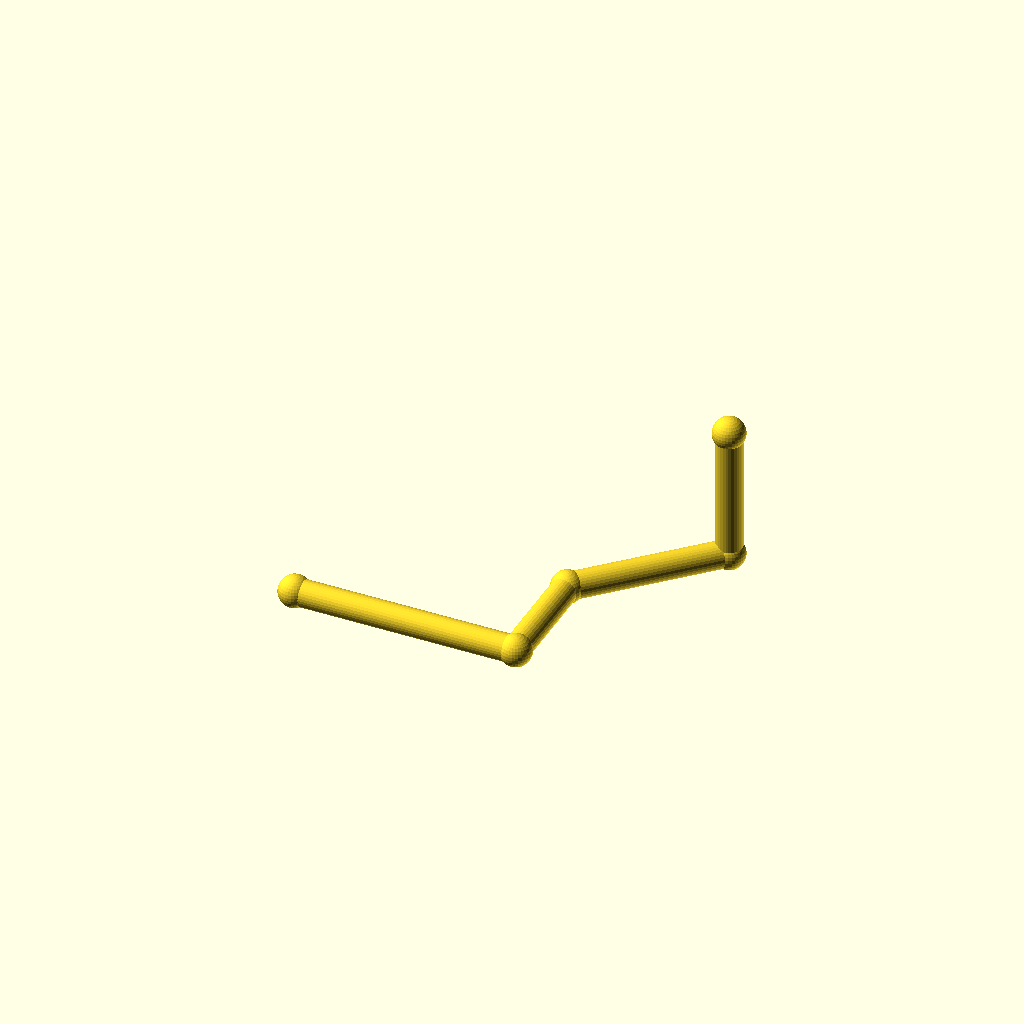
Cell 1: rendered with the file's own defaults.
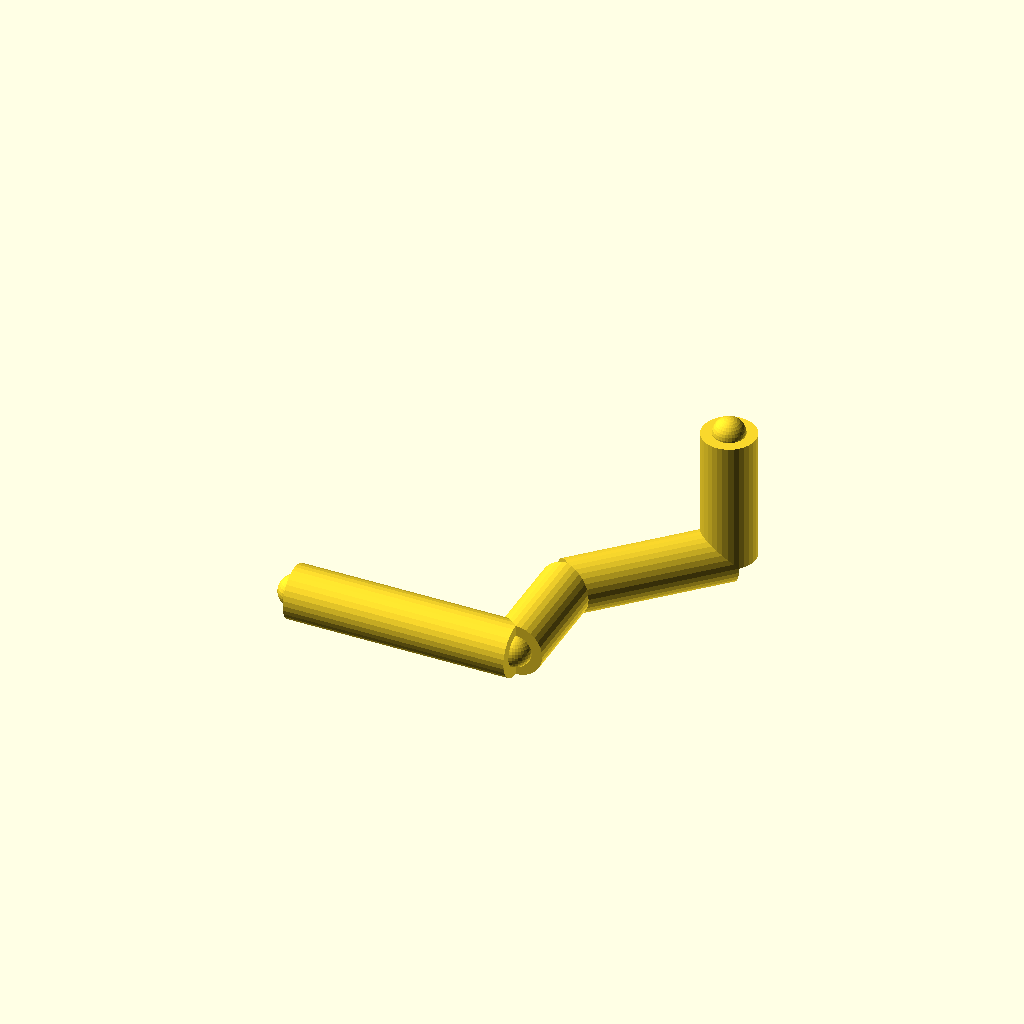
Cell 2 — pipe_r set to 12, the other parameters unchanged.
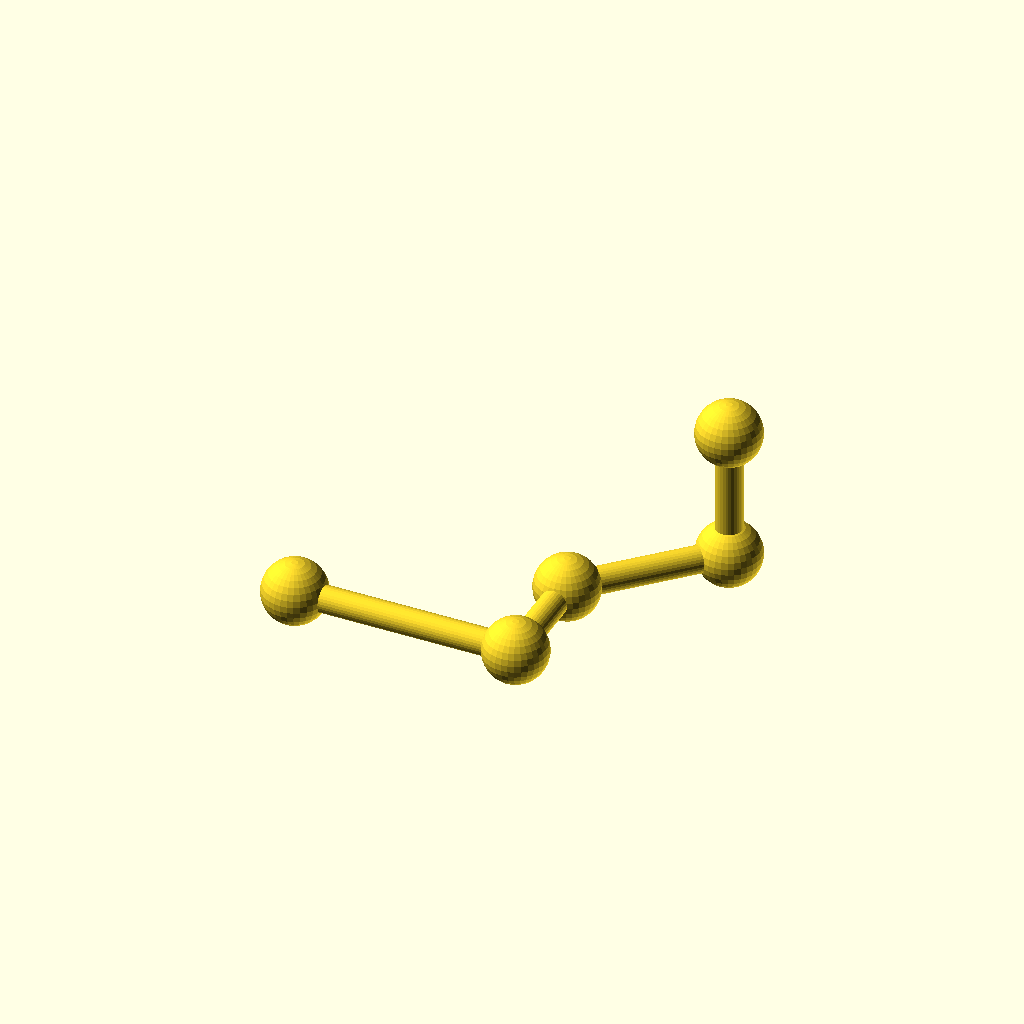
Cell 3 — joint_r set to 14.4, the other parameters unchanged.
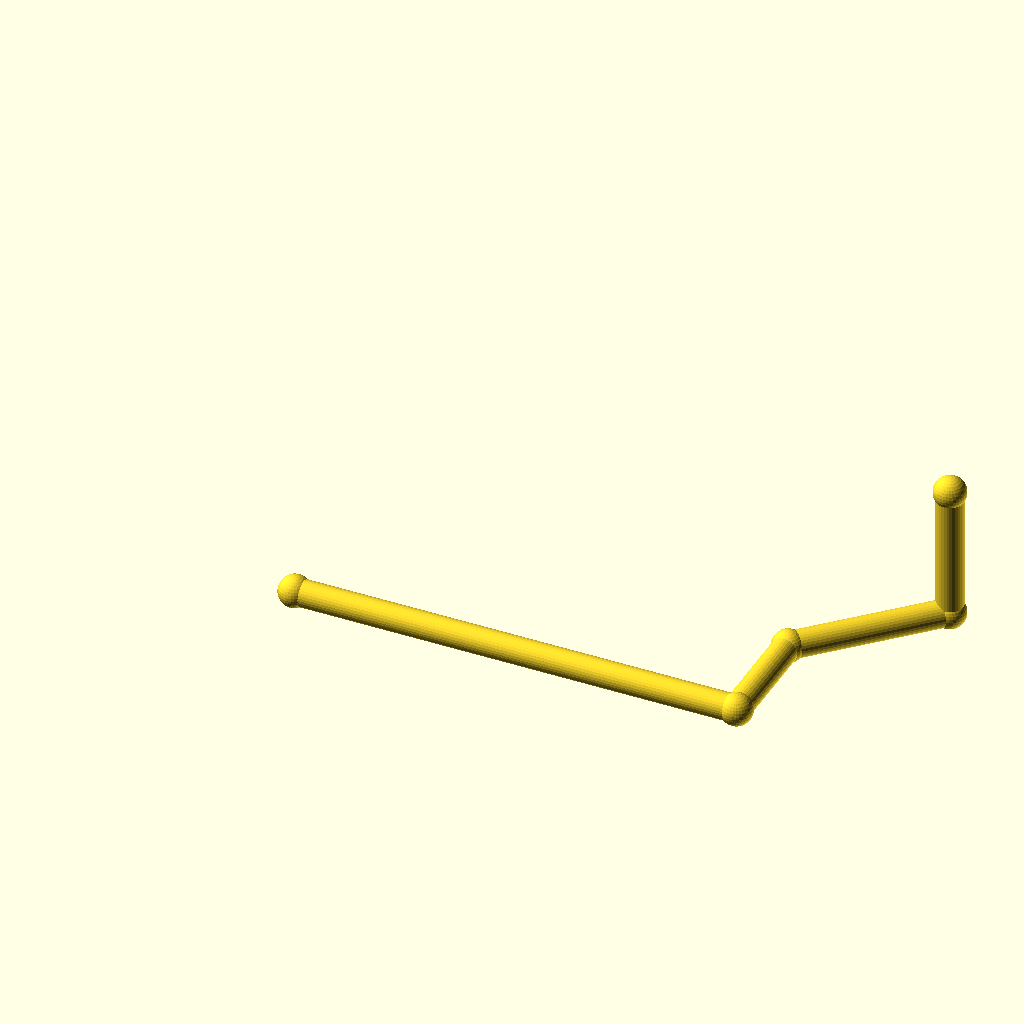
Cell 4 — run_a set to 200, the other parameters unchanged.
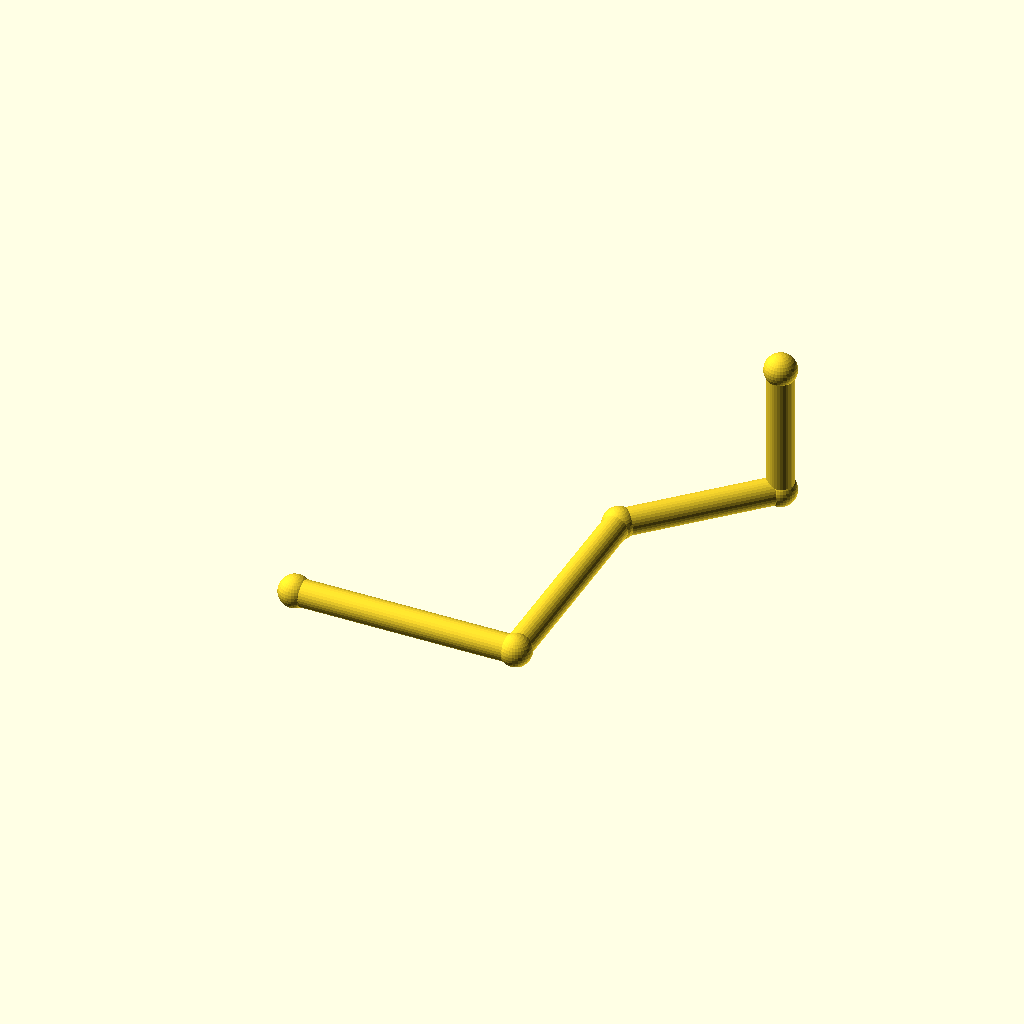
Cell 5: run_b = 100 (everything else at default).
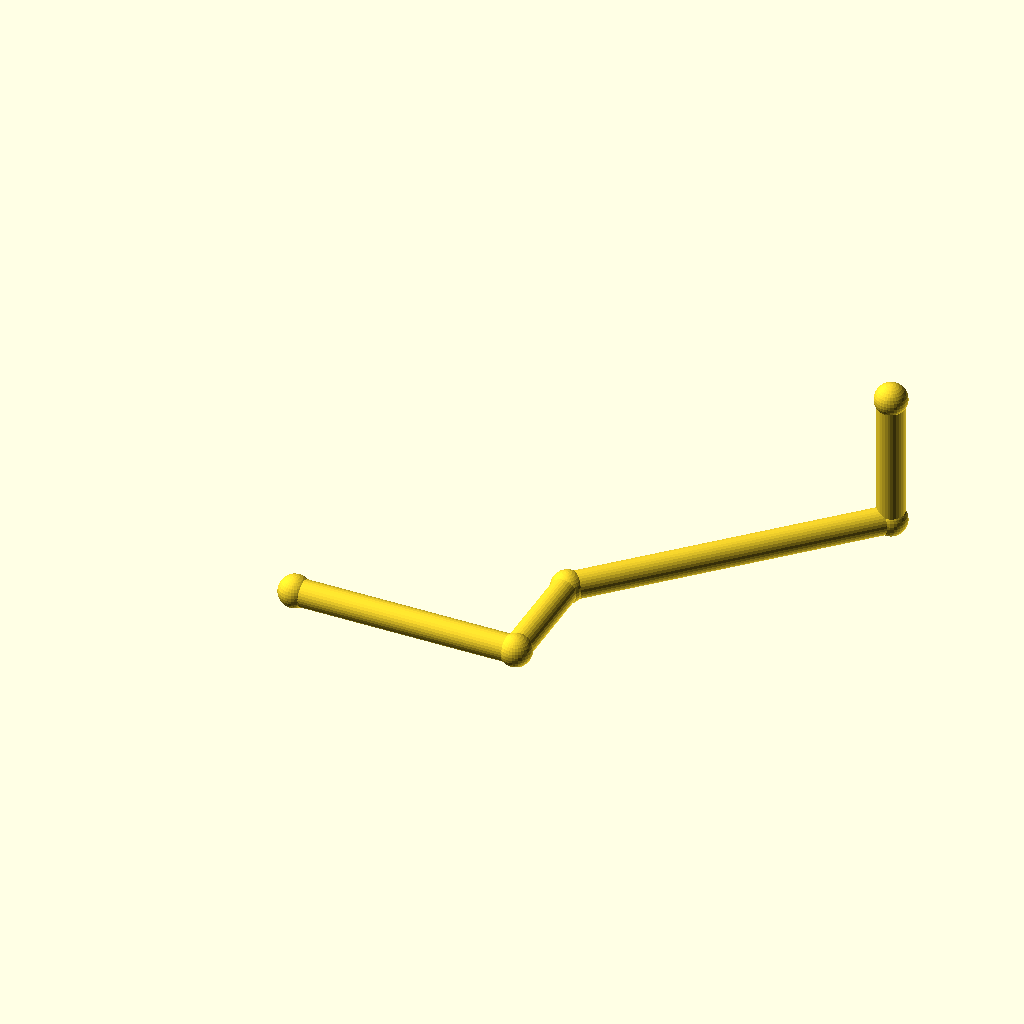
Cell 6: diag = 100 (everything else at default).
One fixed orthographic camera (rotation 55°, 0°, 25°; colour scheme Cornfield) for every cell.
The OpenSCAD source (optional_data/data/gen2/pipes/part_0080.scad):
$fn = 32;

// ----------------------------------------------------------------------
// Pipe route: tube 12 mm, run 100 mm + 50 mm + 45 deg bend
// ----------------------------------------------------------------------

// --- parameters (mm) ---
pipe_r = 6;               // pipe outside radius
joint_r = 7.2;            // joint ball radius
run_a = 100;              // first straight run, X
run_b = 50;               // second straight run, Y
diag = 50;                // 45 degree run, per axis
run_c = 60;               // last straight run, Z

module member(a, b, r) {
  /* rod: cylinder from joint a to joint b */
  d = b - a;
  length = norm(d);
  translate(a) rotate([0, acos(d[2] / length), atan2(d[1], d[0])])
    cylinder(h = length, r = r);
}

module joint(p, r) {
  /* ball at the joint centre */
  translate(p) sphere(r = r);
}

p0 = [0, 0, 0];
p1 = [run_a, 0, 0];
p2 = [run_a, run_b, 0];
p3 = [run_a + diag, run_b + diag, 0];
p4 = [run_a + diag, run_b + diag, run_c];

member(p0, p1, pipe_r);
member(p1, p2, pipe_r);
member(p2, p3, pipe_r);
member(p3, p4, pipe_r);

/* joint balls */
joint(p0, joint_r);
joint(p1, joint_r);
joint(p2, joint_r);
joint(p3, joint_r);
joint(p4, joint_r);
Parameter table extracted from the source (name, type, default, range or options):
pipe_r: number, default 6
joint_r: number, default 7.2
run_a: number, default 100
run_b: number, default 50
diag: number, default 50
run_c: number, default 60
